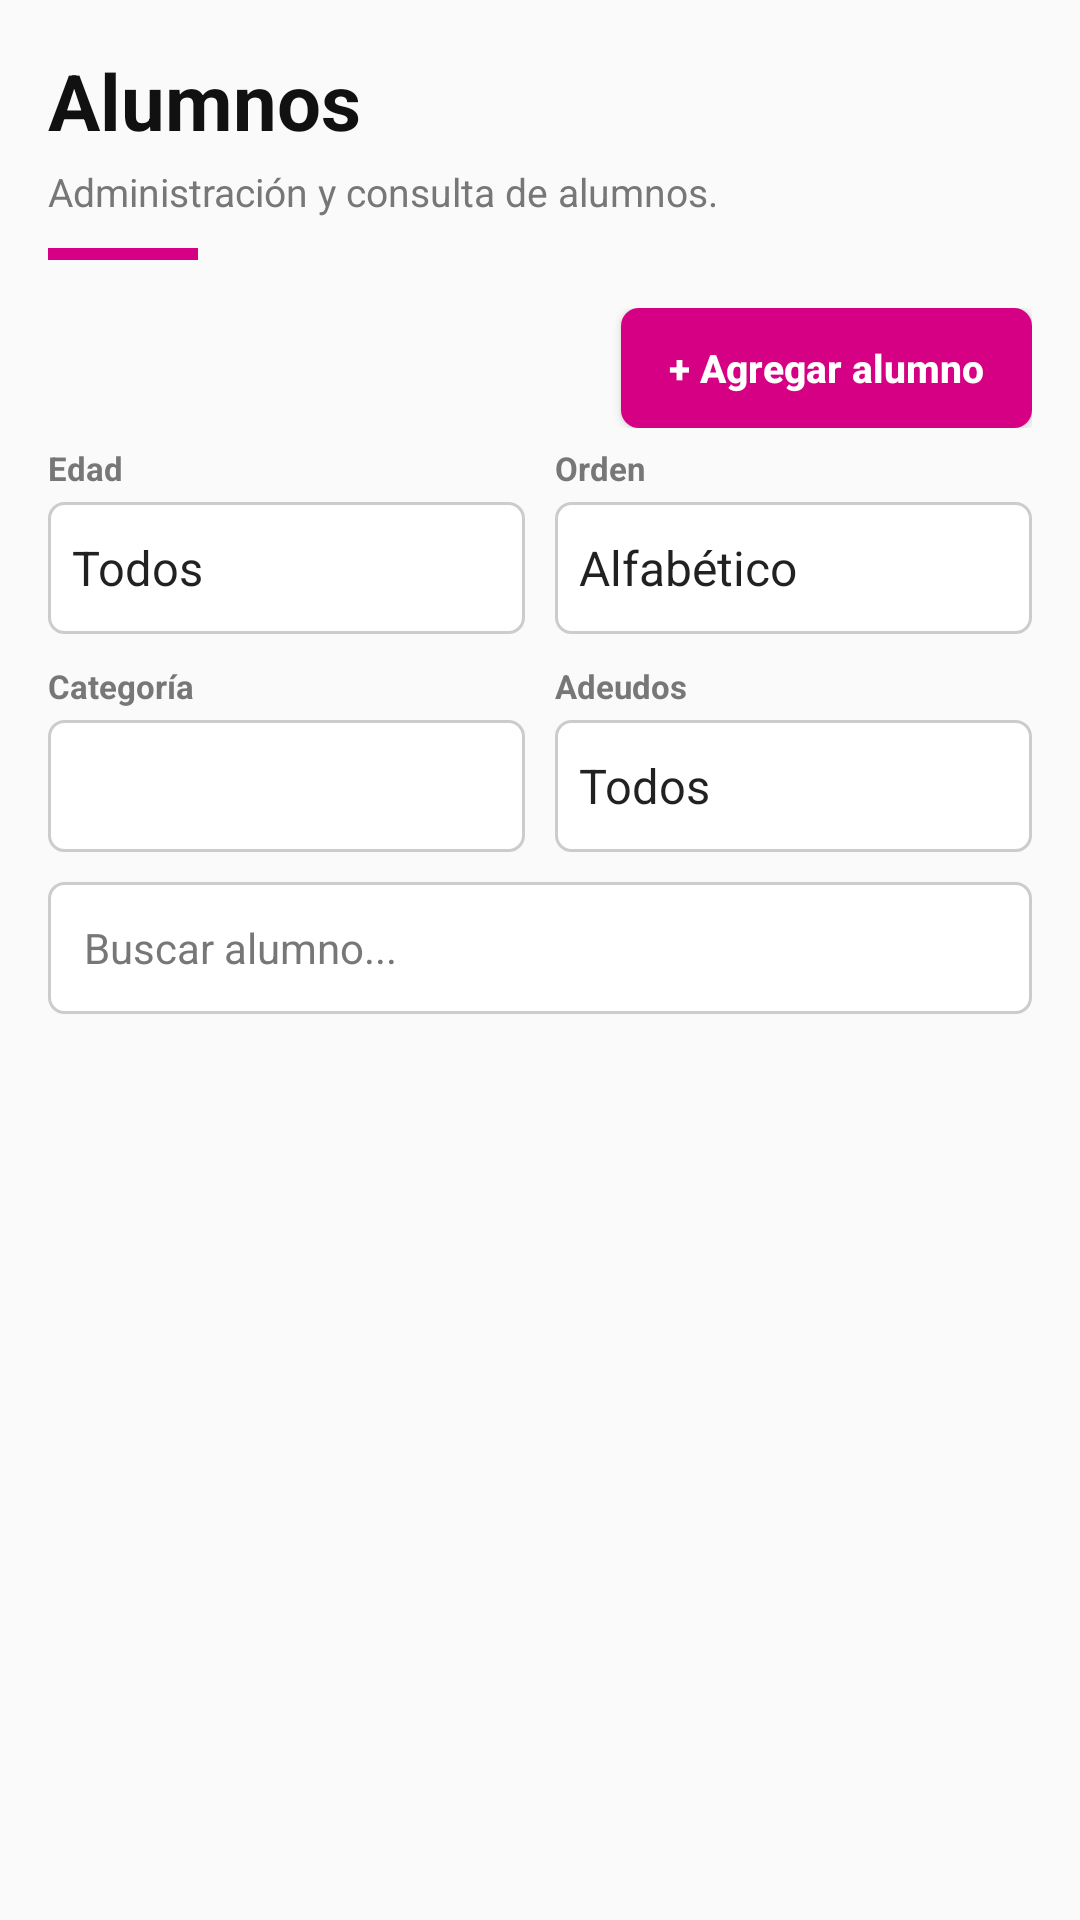

Layout XML and referenced resources for this Android screen:
<!-- AndroidManifest.xml: application theme Theme.AppCompat.Light.NoActionBar -->
<!-- res/layout/cabecera_alumnos.xml -->
<?xml version="1.0" encoding="utf-8"?>
<LinearLayout
    xmlns:android="http://schemas.android.com/apk/res/android"
    xmlns:app="http://schemas.android.com/apk/res-auto"
    android:layout_width="match_parent"
    android:layout_height="wrap_content"
    android:orientation="vertical"
    android:padding="16dp">
    <LinearLayout
        android:layout_width="match_parent"
        android:layout_height="wrap_content"
        android:orientation="vertical"
        android:layout_marginBottom="16dp">
        <TextView
            android:layout_width="wrap_content"
            android:layout_height="wrap_content"
            android:text="Alumnos"
            android:textSize="26sp"
            android:textColor="@color/negro"
            android:textStyle="bold" />
        <TextView
            android:layout_width="wrap_content"
            android:layout_height="wrap_content"
            android:text="Administración y consulta de alumnos."
            android:textSize="13sp"
            android:textColor="@color/gris"
            android:layout_marginTop="4dp" />
        <View
            android:layout_width="50dp"
            android:layout_height="4dp"
            android:background="@color/magenta"
            android:layout_marginTop="10dp" />
    </LinearLayout>
    <LinearLayout
        android:layout_width="match_parent"
        android:layout_height="wrap_content"
        android:orientation="vertical"
        android:gravity="end"
        android:layout_marginBottom="6dp">
        <Button
            android:id="@+id/boton_agregar"
            android:text="+ Agregar alumno"
            android:textSize="13sp"
            android:textColor="@color/blanco"
            android:textStyle="bold"
            android:background="@drawable/fondo_boton_magenta"
            android:textAllCaps="false"
            android:minHeight="0dp"
            android:paddingEnd="16dp"
            android:paddingStart="16dp"
            android:layout_width="wrap_content"
            android:layout_height="40dp"
            android:minWidth="0dp" />
    </LinearLayout>
    <LinearLayout
        android:layout_width="match_parent"
        android:layout_height="wrap_content"
        android:orientation="vertical"
        android:layout_marginBottom="14dp">
        <LinearLayout
            android:layout_width="match_parent"
            android:layout_height="wrap_content"
            android:orientation="horizontal"
            android:layout_marginBottom="10dp">
            <LinearLayout
                android:layout_width="0dp"
                android:layout_height="wrap_content"
                android:orientation="vertical"
                android:layout_weight="1">
                <TextView
                    android:layout_width="wrap_content"
                    android:layout_height="wrap_content"
                    android:text="Edad"
                    android:textSize="11sp"
                    android:textColor="@color/gris"
                    android:textStyle="bold"
                    android:layout_marginBottom="4dp" />
                <Spinner
                    android:id="@+id/fil_edad"
                    android:layout_width="match_parent"
                    android:layout_height="44dp"
                    android:entries="@array/f_edad_alumnos"
                    android:background="@drawable/fondo_input" />
            </LinearLayout>
            <LinearLayout
                android:layout_width="0dp"
                android:layout_height="wrap_content"
                android:orientation="vertical"
                android:layout_weight="1"
                android:layout_marginStart="10dp">
                <TextView
                    android:layout_width="wrap_content"
                    android:layout_height="wrap_content"
                    android:text="Orden"
                    android:textSize="11sp"
                    android:textColor="@color/gris"
                    android:textStyle="bold"
                    android:layout_marginBottom="4dp" />
                <Spinner
                    android:id="@+id/fil_orden"
                    android:layout_width="match_parent"
                    android:layout_height="44dp"
                    android:entries="@array/f_orden"
                    android:background="@drawable/fondo_input" />
            </LinearLayout>
        </LinearLayout>
        <LinearLayout
            android:layout_width="match_parent"
            android:layout_height="wrap_content"
            android:orientation="horizontal"
            android:layout_marginBottom="10dp">
            <LinearLayout
                android:layout_width="0dp"
                android:layout_height="wrap_content"
                android:orientation="vertical"
                android:layout_weight="1">
                <TextView
                    android:layout_width="wrap_content"
                    android:layout_height="wrap_content"
                    android:text="Categoría"
                    android:textSize="11sp"
                    android:textColor="@color/gris"
                    android:textStyle="bold"
                    android:layout_marginBottom="4dp" />
                <Spinner
                    android:id="@+id/fil_categoria"
                    android:layout_width="match_parent"
                    android:layout_height="44dp"
                    android:background="@drawable/fondo_input" />
            </LinearLayout>
            <LinearLayout
                android:layout_width="0dp"
                android:layout_height="wrap_content"
                android:orientation="vertical"
                android:layout_weight="1"
                android:layout_marginStart="10dp">
                <TextView
                    android:layout_width="wrap_content"
                    android:layout_height="wrap_content"
                    android:text="Adeudos"
                    android:textSize="11sp"
                    android:textColor="@color/gris"
                    android:textStyle="bold"
                    android:layout_marginBottom="4dp" />
                <Spinner
                    android:id="@+id/fil_adeudos"
                    android:layout_width="match_parent"
                    android:layout_height="44dp"
                    android:entries="@array/f_adeudos"
                    android:background="@drawable/fondo_input" />
            </LinearLayout>
        </LinearLayout>
        <EditText
            android:id="@+id/buscar"
            android:layout_width="match_parent"
            android:layout_height="44dp"
            android:hint="Buscar alumno..."
            android:textSize="14sp"
            android:inputType="text"
            android:background="@drawable/fondo_input"
            android:paddingStart="12dp"
            android:paddingEnd="12dp"
            android:textColor="@color/negro"
            android:textColorHint="@color/gris"
            android:singleLine="true" />
    </LinearLayout>
    <TextView
        android:id="@+id/txt_total"
        android:layout_width="wrap_content"
        android:layout_height="wrap_content"
        android:text=""
        android:textSize="12sp"
        android:textColor="@color/gris" />
</LinearLayout>
<!-- resources referenced by this layout -->
<resources>
  <string-array name="f_adeudos">
          <item>Todos</item>
          <item>Con adeudo</item>
          <item>Sin adeudo</item>
      </string-array>
  <string-array name="f_edad_alumnos">
          <item>Todos</item>
          <item>6 - 10</item>
          <item>11 - 15</item>
          <item>16 - 18</item>
      </string-array>
  <string-array name="f_orden">
          <item>Alfabético</item>
          <item>Más recientes</item>
      </string-array>
  <color name="blanco">#FFFFFF</color>
  <color name="gris">#777777</color>
  <color name="magenta">#D50083</color>
  <color name="negro">#111111</color>
  <!-- drawable fondo_boton_magenta (drawable) -->
  <?xml version="1.0" encoding="utf-8"?>
  <shape xmlns:android="http://schemas.android.com/apk/res/android" android:shape="rectangle">
      <solid android:color="@color/magenta" />
      <corners android:radius="6dp" />
  </shape>
  <!-- drawable fondo_input (drawable) -->
  <?xml version="1.0" encoding="utf-8"?>
  <shape xmlns:android="http://schemas.android.com/apk/res/android" android:shape="rectangle">
      <solid android:color="@color/blanco" />
      <corners android:radius="5dp" />
      <stroke android:width="1dp" android:color="#CCCCCC" />
  </shape>
</resources>
